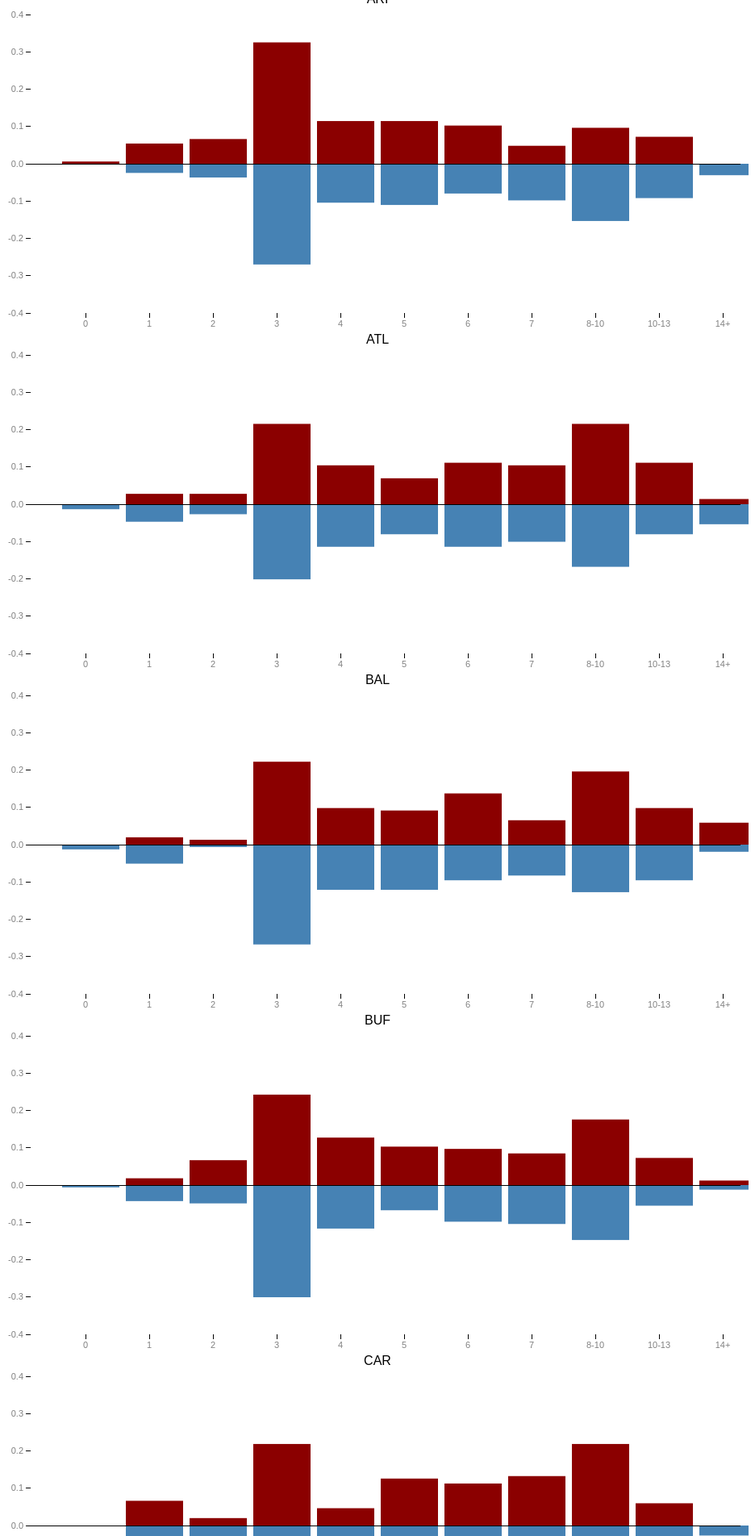
D3 v3 page, settled after 480 driven frames (8 s of simulated time); the page loaded 1 data file(s).



    var teams = ['ARI', 'ATL', 'BAL', 'BUF', 'CAR', 'CHI', 'CIN', 'CLE', 'DAL', 'DEN', 'DET', 'GNB', 'HOU', 'IND', 'JAX', 'KAN', 'LAC', 'MIA', 'MIN', 'NOR', 'NWE', 'NYG', 'NYJ', 'OAK', 'PHI', 'PIT', 'RAM', 'SEA', 'SFO', 'TAM', 'TEN', 'WAS'];

    d3.json("data.json", function (error, allData) {
        console.log(allData);
        var divAll = $('#allTeams');

        // drawTeam(allData['BAL']);
        teams.forEach(function(team) {
            console.log('drawing', team);
            divAll.append('<div>' + team + '<br><div id="chart' + team + '"></div></div>');
            drawTeam(team, allData[team]);
        });
    });

    function drawTeam(name, data) {
        console.log(data);
        var margin = {
                top: 10,
                right: 10,
                bottom: 20,
                left: 30
            },
            width = 920 - margin.left - margin.right,
            height = 400 - margin.top - margin.bottom;

        var y = d3.scale.linear()
            .range([height, 0]);

        var x = d3.scale.ordinal()
            .rangeRoundBands([0, width], 0.1);

        var bins = ['0', '1', '2', '3', '4', '5', '6', '7', '8-10', '10-13', '14+'];

        var xAxis = d3.svg.axis()
            .scale(x)
            .orient("bottom");

        var yAxis = d3.svg.axis()
            .scale(y)
            .orient("left");

        var svg = d3.select("#chart" + name).append("svg")
            .attr("width", width + margin.left + margin.right)
            .attr("height", height + margin.top + margin.bottom)
            .append("g")
            .attr("transform", "translate(" + margin.left + "," + margin.top + ")");


        x.domain(bins);
        y.domain([-0.4, 0.4]).nice();


        svg.selectAll(".bar")
            .data(data)
            .enter().append("rect")
            .attr("class", function (d) {
                if (d.Value < 0) {
                    return "bar negative";
                } else {
                    return "bar positive";
                }
            })
            .attr("title", function (d) {
                return (d.Bin + ": " + d.Value + " °C")
            })
            .attr("y", function (d) {
                if (d.Value > 0) {
                    return y(d.Value);
                } else {
                    return y(0);
                }
            })
            .attr("x", function (d) {
                return x(d.Bin) + margin.left;
            })
            .attr("width", x.rangeBand())
            .attr("height", function (d) {
                return Math.abs(y(d.Value) - y(0));
            })
            .on("mouseover", function (d) {
                // alert("Bin: " + d.Bin + ": " + d.Value + " Value");
                d3.select("#_yr")
                    .text("Bin: " + d.Bin);
                d3.select("#degrree")
                    .text((d.Value * 100).toFixed(2) + "%");
            });

        svg.append("g")
            .attr("class", "y axis")
            .call(yAxis);

        svg.append("g")
            .attr("class", "y axis")
            .append("text")
            .text("")
            .attr("transform", "translate(15, 40), rotate(-90)");

        svg.append("g")
            .attr("class", "X axis")
            .attr("transform", "translate(" + (margin.left - 6.5) + "," + height + ")")
            .call(xAxis);

        svg.append("g")
            .attr("class", "x axis")
            .append("line")
            .attr("y1", y(0))
            .attr("y2", y(0))
            .attr("x2", width);

        svg.append("g")
            .attr("class", "infowin")
            .attr("transform", "translate(50, 5)")
            .append("text")
            .attr("id", "_yr");

        svg.append("g")
            .attr("class", "infowin")
            .attr("transform", "translate(110, 5)")
            .append("text")
            .attr("id", "degrree");

    }


### data: data.json
{
 "BAL": [
  {
   "Bin": "0",
   "Value": 0.0
  },
  {
   "Bin": "1",
   "Value": 0.01961
  },
  {
   "Bin": "2",
   "Value": 0.01307
  },
  {
   "Bin": "3",
   "Value": 0.2222
  },
  {
   "Bin": "4",
   "Value": 0.09804
  },
  {
   "Bin": "5",
   "Value": 0.0915
  },
  {
   "Bin": "6",
   "Value": 0.1373
  },
  {
   "Bin": "7",
   "Value": 0.06536
  },
  "... 14 more items"
 ],
 "ARI": [
  {
   "Bin": "0",
   "Value": 0.006024
  },
  {
   "Bin": "1",
   "Value": 0.05422
  },
  {
   "Bin": "2",
   "Value": 0.06627
  },
  {
   "Bin": "3",
   "Value": 0.3253
  },
  {
   "Bin": "4",
   "Value": 0.1145
  },
  {
   "Bin": "5",
   "Value": 0.1145
  },
  {
   "Bin": "6",
   "Value": 0.1024
  },
  {
   "Bin": "7",
   "Value": 0.04819
  },
  "... 14 more items"
 ],
 "ATL": [
  {
   "Bin": "0",
   "Value": 0.0
  },
  {
   "Bin": "1",
   "Value": 0.02778
  },
  {
   "Bin": "2",
   "Value": 0.02778
  },
  {
   "Bin": "3",
   "Value": 0.2153
  },
  {
   "Bin": "4",
   "Value": 0.1042
  },
  {
   "Bin": "5",
   "Value": 0.06944
  },
  {
   "Bin": "6",
   "Value": 0.1111
  },
  {
   "Bin": "7",
   "Value": 0.1042
  },
  "... 14 more items"
 ],
 "BUF": [
  {
   "Bin": "0",
   "Value": 0.0
  },
  {
   "Bin": "1",
   "Value": 0.01818
  },
  {
   "Bin": "2",
   "Value": 0.06667
  },
  {
   "Bin": "3",
   "Value": 0.2424
  },
  {
   "Bin": "4",
   "Value": 0.1273
  },
  {
   "Bin": "5",
   "Value": 0.103
  },
  {
   "Bin": "6",
   "Value": 0.09697
  },
  {
   "Bin": "7",
   "Value": 0.08485
  },
  "... 14 more items"
 ],
 "CAR": [
  {
   "Bin": "0",
   "Value": 0.0
  },
  {
   "Bin": "1",
   "Value": 0.06623
  },
  {
   "Bin": "2",
   "Value": 0.01987
  },
  {
   "Bin": "3",
   "Value": 0.2185
  },
  {
   "Bin": "4",
   "Value": 0.04636
  },
  {
   "Bin": "5",
   "Value": 0.1258
  },
  {
   "Bin": "6",
   "Value": 0.1126
  },
  {
   "Bin": "7",
   "Value": 0.1325
  },
  "... 14 more items"
 ],
 "CHI": [
  {
   "Bin": "0",
   "Value": 0.0
  },
  {
   "Bin": "1",
   "Value": 0.06173
  },
  {
   "Bin": "2",
   "Value": 0.04321
  },
  {
   "Bin": "3",
   "Value": 0.2099
  },
  {
   "Bin": "4",
   "Value": 0.1358
  },
  {
   "Bin": "5",
   "Value": 0.08642
  },
  {
   "Bin": "6",
   "Value": 0.08025
  },
  {
   "Bin": "7",
   "Value": 0.09259
  },
  "... 14 more items"
 ],
 "CIN": [
  {
   "Bin": "0",
   "Value": 0.03268
  },
  {
   "Bin": "1",
   "Value": 0.02614
  },
  {
   "Bin": "2",
   "Value": 0.05229
  },
  {
   "Bin": "3",
   "Value": 0.2288
  },
  {
   "Bin": "4",
   "Value": 0.1111
  },
  {
   "Bin": "5",
   "Value": 0.1242
  },
  {
   "Bin": "6",
   "Value": 0.07843
  },
  {
   "Bin": "7",
   "Value": 0.05229
  },
  "... 14 more items"
 ],
 "CLE": [
  {
   "Bin": "0",
   "Value": 0.005495
  },
  {
   "Bin": "1",
   "Value": 0.07692
  },
  {
   "Bin": "2",
   "Value": 0.08242
  },
  {
   "Bin": "3",
   "Value": 0.2527
  },
  {
   "Bin": "4",
   "Value": 0.1099
  },
  {
   "Bin": "5",
   "Value": 0.07692
  },
  {
   "Bin": "6",
   "Value": 0.1154
  },
  {
   "Bin": "7",
   "Value": 0.08242
  },
  "... 14 more items"
 ],
 "DAL": [
  {
   "Bin": "0",
   "Value": 0.0
  },
  {
   "Bin": "1",
   "Value": 0.04082
  },
  {
   "Bin": "2",
   "Value": 0.04762
  },
  {
   "Bin": "3",
   "Value": 0.2517
  },
  {
   "Bin": "4",
   "Value": 0.06122
  },
  {
   "Bin": "5",
   "Value": 0.08163
  },
  {
   "Bin": "6",
   "Value": 0.06803
  },
  {
   "Bin": "7",
   "Value": 0.08163
  },
  "... 14 more items"
 ],
 "DEN": [
  {
   "Bin": "0",
   "Value": 0.0
  },
  {
   "Bin": "1",
   "Value": 0.07407
  },
  {
   "Bin": "2",
   "Value": 0.01852
  },
  {
   "Bin": "3",
   "Value": 0.2469
  },
  {
   "Bin": "4",
   "Value": 0.1481
  },
  {
   "Bin": "5",
   "Value": 0.08025
  },
  {
   "Bin": "6",
   "Value": 0.07407
  },
  {
   "Bin": "7",
   "Value": 0.1111
  },
  "... 14 more items"
 ],
 "DET": [
  {
   "Bin": "0",
   "Value": 0.006579
  },
  {
   "Bin": "1",
   "Value": 0.04605
  },
  {
   "Bin": "2",
   "Value": 0.02632
  },
  {
   "Bin": "3",
   "Value": 0.1908
  },
  {
   "Bin": "4",
   "Value": 0.1184
  },
  {
   "Bin": "5",
   "Value": 0.125
  },
  {
   "Bin": "6",
   "Value": 0.125
  },
  {
   "Bin": "7",
   "Value": 0.07895
  },
  "... 14 more items"
 ],
 "GNB": [
  {
   "Bin": "0",
   "Value": 0.00641
  },
  {
   "Bin": "1",
   "Value": 0.03205
  },
  {
   "Bin": "2",
   "Value": 0.01282
  },
  {
   "Bin": "3",
   "Value": 0.2308
  },
  {
   "Bin": "4",
   "Value": 0.08333
  },
  {
   "Bin": "5",
   "Value": 0.1667
  },
  {
   "Bin": "6",
   "Value": 0.1026
  },
  {
   "Bin": "7",
   "Value": 0.08333
  },
  "... 14 more items"
 ],
 "HOU": [
  {
   "Bin": "0",
   "Value": 0.006098
  },
  {
   "Bin": "1",
   "Value": 0.05488
  },
  {
   "Bin": "2",
   "Value": 0.05488
  },
  {
   "Bin": "3",
   "Value": 0.2012
  },
  {
   "Bin": "4",
   "Value": 0.1159
  },
  {
   "Bin": "5",
   "Value": 0.07927
  },
  {
   "Bin": "6",
   "Value": 0.1159
  },
  {
   "Bin": "7",
   "Value": 0.04878
  },
  "... 14 more items"
 ],
 "IND": [
  {
   "Bin": "0",
   "Value": 0.00625
  },
  {
   "Bin": "1",
   "Value": 0.0625
  },
  {
   "Bin": "2",
   "Value": 0.0375
  },
  {
   "Bin": "3",
   "Value": 0.2313
  },
  {
   "Bin": "4",
   "Value": 0.1125
  },
  {
   "Bin": "5",
   "Value": 0.075
  },
  {
   "Bin": "6",
   "Value": 0.075
  },
  {
   "Bin": "7",
   "Value": 0.09375
  },
  "... 14 more items"
 ],
 "JAX": [
  {
   "Bin": "0",
   "Value": 0.006289
  },
  {
   "Bin": "1",
   "Value": 0.06289
  },
  {
   "Bin": "2",
   "Value": 0.03145
  },
  {
   "Bin": "3",
   "Value": 0.2579
  },
  {
   "Bin": "4",
   "Value": 0.1069
  },
  {
   "Bin": "5",
   "Value": 0.08176
  },
  {
   "Bin": "6",
   "Value": 0.1447
  },
  {
   "Bin": "7",
   "Value": 0.03774
  },
  "... 14 more items"
 ],
 "KAN": [
  {
   "Bin": "0",
   "Value": 0.006579
  },
  {
   "Bin": "1",
   "Value": 0.07895
  },
  {
   "Bin": "2",
   "Value": 0.03289
  },
  {
   "Bin": "3",
   "Value": 0.1842
  },
  {
   "Bin": "4",
   "Value": 0.1316
  },
  {
   "Bin": "5",
   "Value": 0.07895
  },
  {
   "Bin": "6",
   "Value": 0.06579
  },
  {
   "Bin": "7",
   "Value": 0.07895
  },
  "... 14 more items"
 ],
 "LAC": [
… [head cut at 6 KiB]